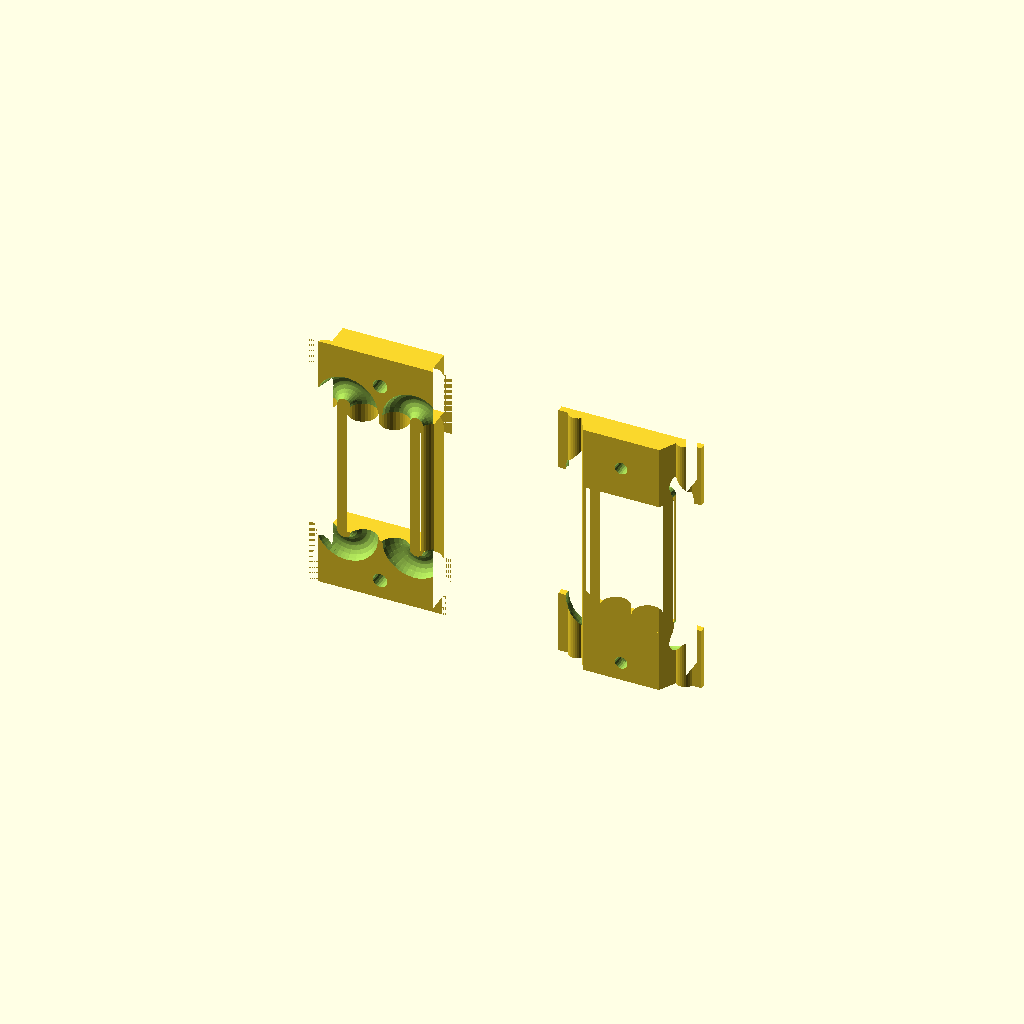
Cell 1: rendered with the file's own defaults.
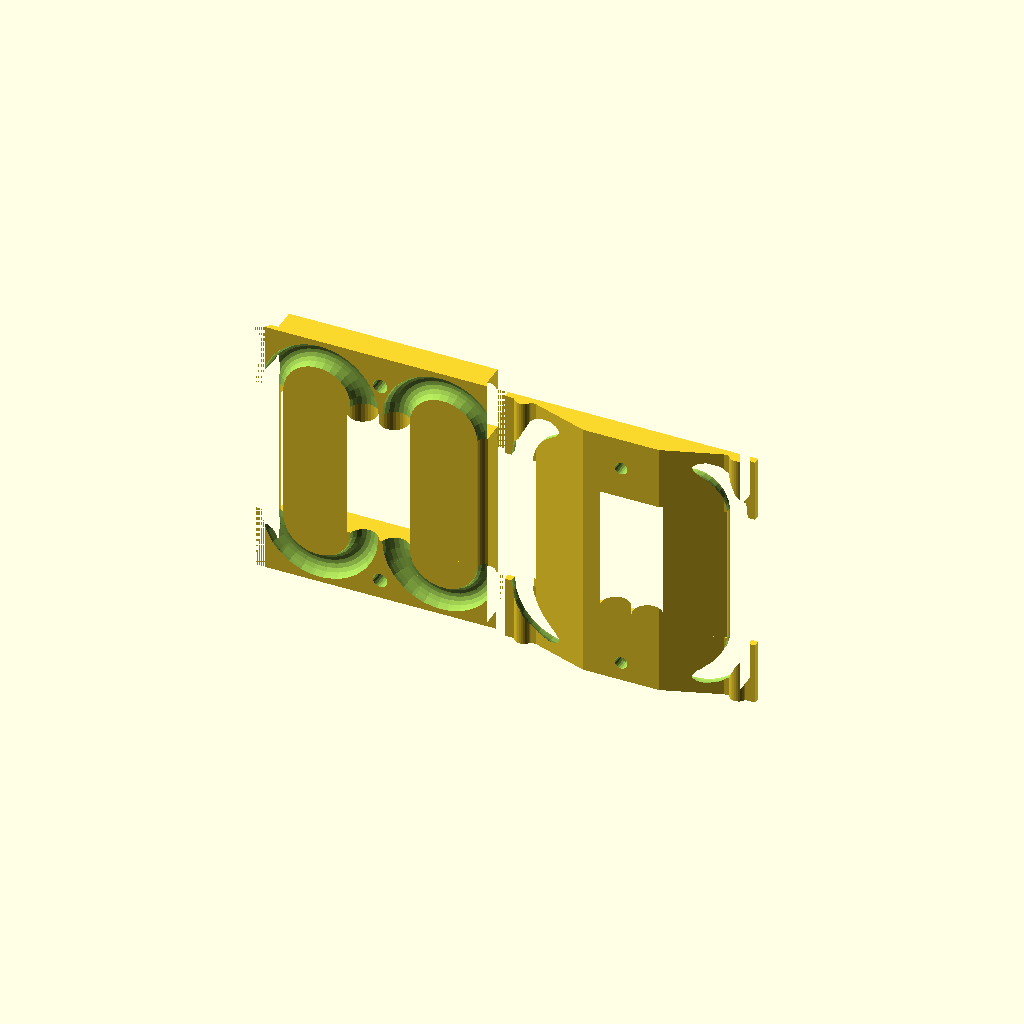
Cell 2 — Space_Upper_Wide set to 34, the other parameters unchanged.
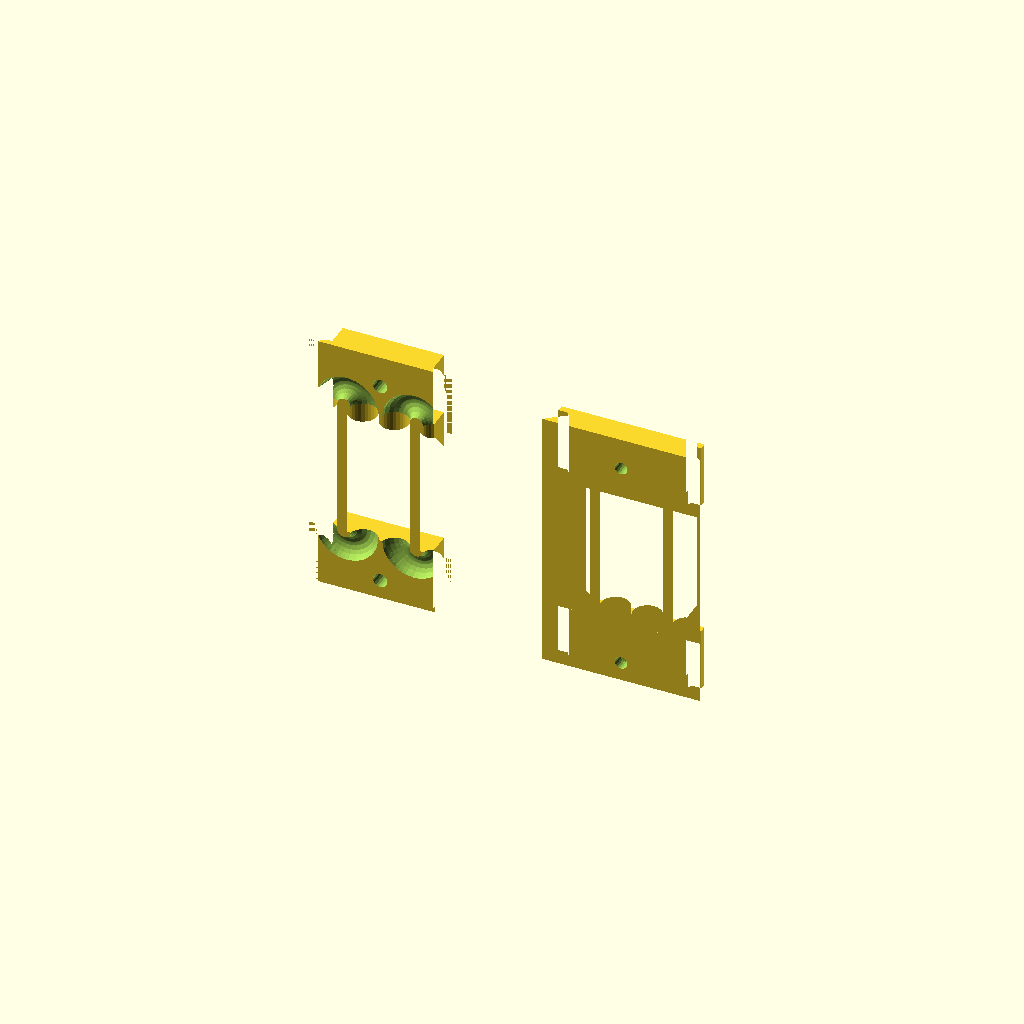
Cell 3 — Space_Under_Wide set to 26, the other parameters unchanged.
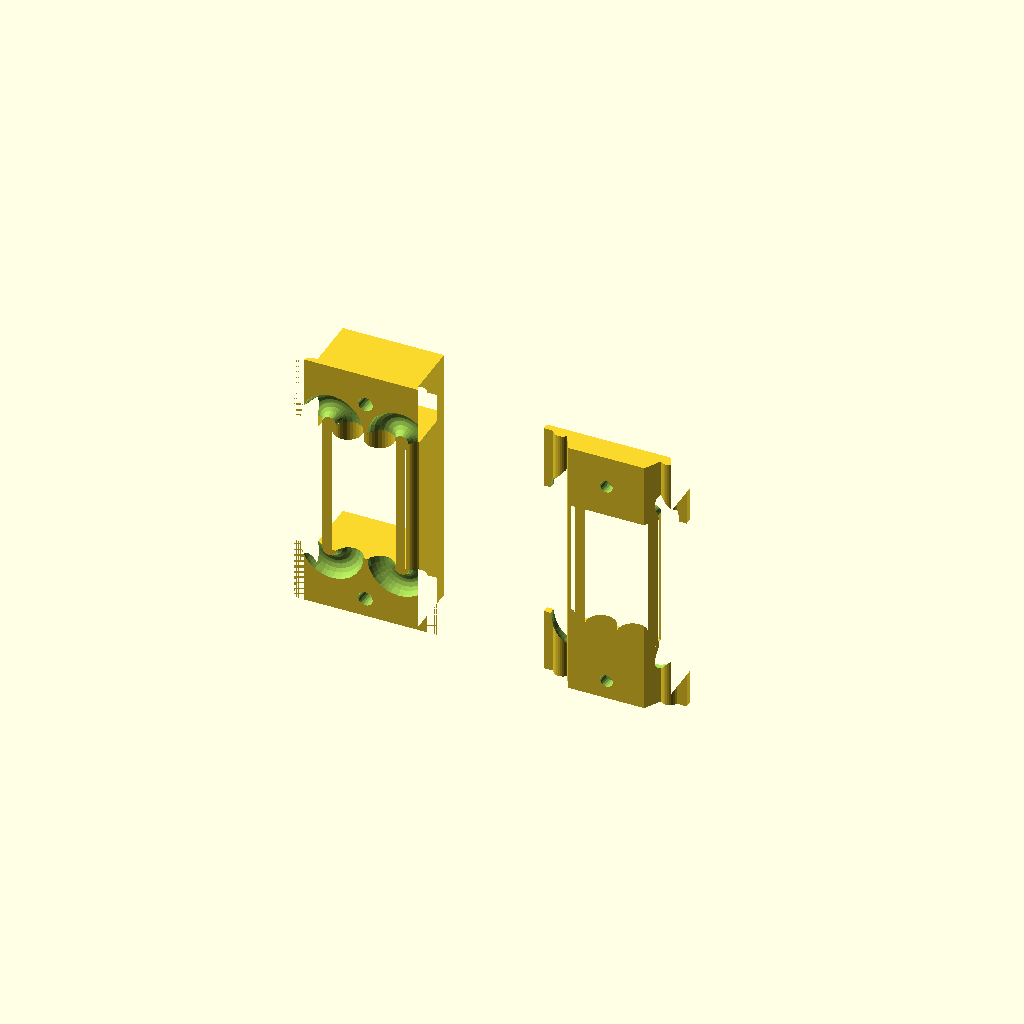
Cell 4 — Space_Upper_High set to 10, the other parameters unchanged.
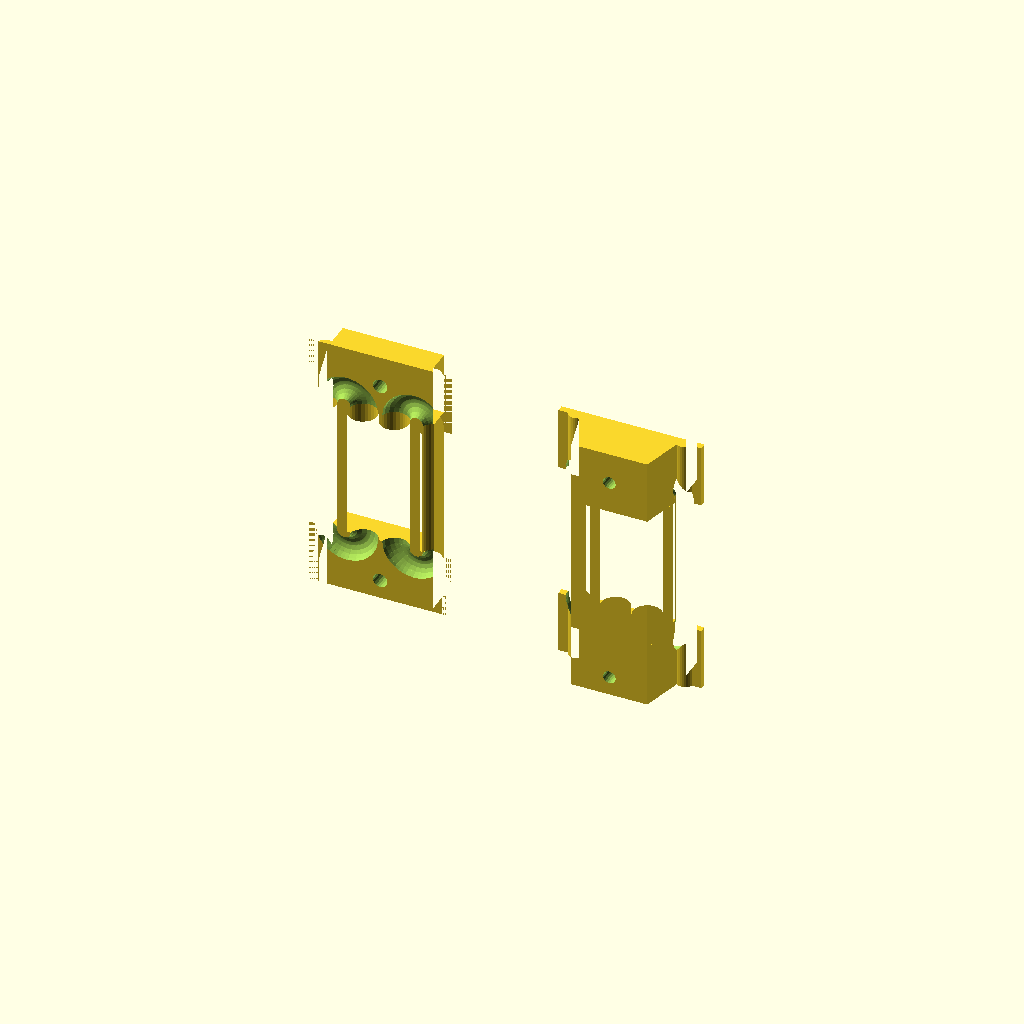
Cell 5: the same model with Space_Under_High = 8.
All cells are drawn from one camera (rotation 55°, 0°, 25°, orthographic, colour scheme Cornfield), so only the parameter changes between them.
Source of the model, Mechanical_Parts/Linear_Rail/Linear_Rail.scad:
include <BOSL2/std.scad>
$fn = 20;
circlefn =30;
//共通
Space_Upper_Wide = 17;
Space_Under_Wide = 13;

Space_Upper_High = 5;
Space_Under_High = 4;

Ball_radius = 3.5/2; //直径2.5mmを採用
Groove = 1;

//レール
Rail_Thickness = 50;
Rail_High = 15;
Rail_Wide = 30;

Rail_Space_Upper_Wide = Space_Upper_Wide+Groove;
Rail_Space_Under_Wide = Space_Under_Wide+Groove;

Rail_Space_Upper_High = Space_Upper_High;
Rail_Space_Under_High = Space_Under_High+Groove;

Rail_Nail_Wide = 2;
Rail_Nail_High = 1.5;

//ブロック
Block_Thickness = 22;

Block_Space_Upper_Wide = Space_Upper_Wide-Groove;
Block_Space_Under_Wide = Space_Under_Wide-Groove;

Block_Space_Upper_High = Space_Upper_High;
Block_Space_Under_High = Space_Under_High-Groove/2;

Block_Tube_Radius = Ball_radius*1.3;
Block_Tube_Distance = 5;
//ブロックエンド
Blockend_Thickness = 10;
Blockend_Radius = Ball_radius*0.8;

//ブロックエンド
Blockend_Rail_Nail_Wide = Rail_Nail_Wide*0.7;
//ブロックエンド
Blockend_Rail_Nail_High = Rail_Nail_High*0.7;

/*viewmode
0:全部表示
1:レールだけ
2:ブロックだけ
*/
viewmode =2;

/* ブロックsplitmode
0:結合
1:分割表示
*/
splitmode = 1;

if (viewmode==0||viewmode==1){
    color("yellow")
    rail();
}

if (viewmode == 0 || viewmode == 2) {

    color("green")

    if (splitmode == 0) {
        // 通常表示
        blockandscrew();
    }

    if (splitmode == 1) {

        cut_y = Rail_High/2
              - Block_Space_Upper_High
              + Blockend_Rail_Nail_High/2;

        // 上半分
        intersection() {
            union() {
                blockandscrew();
            }

            translate([-1000, cut_y, -1000])
                cube([2000, 1000, 2000]);
        }

        // 下半分
        translate([40, 0, 0]) {
            intersection() {
                union() {
                    blockandscrew();
                }

                translate([-1000, -1000, -1000])
                    cube([2000, cut_y + 1000, 2000]);
            }
        }
    }
}





//ブロック----------------------------------------------
module blockandscrew(){
    difference(){
        block();
        translate([0,Rail_High/2,-7])
        rotate([90,0,0])
        screw();
        translate([0,Rail_High/2,27])
        rotate([90,0,0])
        screw();
    }
    
}






module block(){
    linear_extrude(height = Block_Thickness)
    difference(){//本体
         translate([0,Rail_High/2-Block_Space_Upper_High])//本体
         polygon(points=[
            [-Block_Space_Upper_Wide/2,Block_Space_Upper_High],
            [-Block_Space_Upper_Wide/2,0], 
            [-Block_Space_Under_Wide/2,-Block_Space_Under_High],
            [Block_Space_Under_Wide/2,-Block_Space_Under_High],
            [Block_Space_Upper_Wide/2,0], 
            [Block_Space_Upper_Wide/2,Block_Space_Upper_High],

        ]);         
        for (x=[-1,1]) {//ボール用溝
            translate([
                x * Space_Upper_Wide/2,
                Rail_High/2-Block_Space_Upper_High
            ])
            circle(r = Ball_radius, $fn = circlefn);
        } 
        for (x=[-1,1]) {//ボール用溝
            translate([
                x * Block_Tube_Distance/2,
                Rail_High/2-Block_Space_Upper_High
            ])
            circle(r = Block_Tube_Radius, $fn = circlefn);
        }
        

        
        
    }
    translate([0,Rail_High/2-Rail_Space_Upper_High,Block_Thickness])
    blockend();
    rotate([0,180,0])
    translate([0,Rail_High/2-Rail_Space_Upper_High,0])
    blockend();
   
}

//ブロック端
module blockend(){
    difference(){
        linear_extrude(height=Blockend_Thickness)
        union(){
            polygon(points=[
                [-Block_Space_Upper_Wide/2,Block_Space_Upper_High],
                [-Block_Space_Upper_Wide/2,0], 
                [-Block_Space_Under_Wide/2,-Block_Space_Under_High],
                [Block_Space_Under_Wide/2,-Block_Space_Under_High],
                [Block_Space_Upper_Wide/2,0], 
                [Block_Space_Upper_Wide/2,Block_Space_Upper_High],

            ]);
            for (x=[-1,1]) {
                translate([x*Space_Upper_Wide/2, 0])
                circle(r=Blockend_Radius,$fn = circlefn);
            }
            for (x = [-1, 1]) {//爪用溝
                translate([
                    x * Space_Upper_Wide/2,0])
            square([(Blockend_Rail_Nail_Wide)*4,Blockend_Rail_Nail_High],center=true);
        }
        }
        blockendtube();
    }
}


module blockendtube(){
    path_r = (Space_Upper_Wide - Block_Tube_Distance) / 2;
    center_x = (Space_Upper_Wide + Block_Tube_Distance) /4;
    for (x = [-1, 1]) {
        translate([x * center_x, 0, 0])
        rotate([-90, 180, x == 1 ? 180 : 0])
            variable_spiral_tube();
    }
}



module variable_spiral_tube(){//tube接続
    steps = 15;

    for (i = [0 : steps-1]) {
        hull() {
            spiral_ball(i, steps);
            spiral_ball(i+1, steps);
        }
    }
}

module spiral_ball(i, steps) {
    t = i / steps;

    // 巻き角度
    angle = 360 * 0.5 * t;

    // 中心線の巻き半径
    path_r = (Space_Upper_Wide-Block_Tube_Distance)/4;

    // チューブ自体の半径
    tube_r = Ball_radius + (Block_Tube_Radius - Ball_radius) * t;

    translate([
        path_r * cos(angle),
        path_r * sin(angle),
        0
    ])
    sphere(r = tube_r);
}

//ネジ穴
module screw(){
    head = 3.8;
    head_high = 1.2;
    screw_big = 2.3;
    screw_big_high=Block_Space_Upper_High+Blockend_Rail_Nail_High/2;
    screw_thin = 2;
    screw_thin_high = Block_Space_Under_High;
    
    cylinder(h=head_high,d=head,center=false);
    translate([0,0,head_high])
    cylinder(h=screw_big_high,d=screw_big,center=false);
    translate([0,0,head_high+screw_big_high])
    cylinder(h=Block_Space_Under_High,d=screw_thin,center=false);
}

















//レール
module rail(){
    linear_extrude(height = Rail_Thickness)
    difference(){
        square([Rail_Wide,Rail_High],center=true);//レール外径
        translate([0,(Rail_High-Rail_Space_Upper_High)/2])//上側の溝
        square([Rail_Space_Upper_Wide,Rail_Space_Upper_High],center=true);
        translate([0,(Rail_High-2*Rail_Space_Upper_High-Rail_Space_Under_High)/2])//下側溝
        polygon(points=[//下側溝
            [-Rail_Space_Upper_Wide/2,Rail_Space_Under_High/2],//左上
            [-Rail_Space_Under_Wide/2,-Rail_Space_Under_High/2],//左下 
            [Rail_Space_Under_Wide/2,-Rail_Space_Under_High/2],// 右下
            [Rail_Space_Upper_Wide/2,Rail_Space_Under_High/2]// 右上
        ]);      
        for (x = [-1, 1]) {//ボール用溝
            translate([
                x * Space_Upper_Wide/2,
                Rail_High/2-Rail_Space_Upper_High
            ])
            circle(r = Ball_radius, $fn = circlefn);
        }
       
       for (x = [-1, 1]) {//爪用溝
            translate([
                x * Space_Upper_Wide/2,
                Rail_High/2-Rail_Space_Upper_High
            ])
            square([(Rail_Nail_Wide+Rail_Nail_Wide)*2,Rail_Nail_High],center=true);
        }
        
        
        
    }


}    
Parameter table extracted from the source (name, type, default, range or options):
circlefn: number, default 30
Space_Upper_Wide: number, default 17
Space_Under_Wide: number, default 13
Space_Upper_High: number, default 5
Space_Under_High: number, default 4
Groove: number, default 1
Rail_Thickness: number, default 50
Rail_High: number, default 15
Rail_Wide: number, default 30
Rail_Nail_Wide: number, default 2
Rail_Nail_High: number, default 1.5
Block_Thickness: number, default 22
Block_Tube_Distance: number, default 5
Blockend_Thickness: number, default 10
viewmode: number, default 2
splitmode: number, default 1
